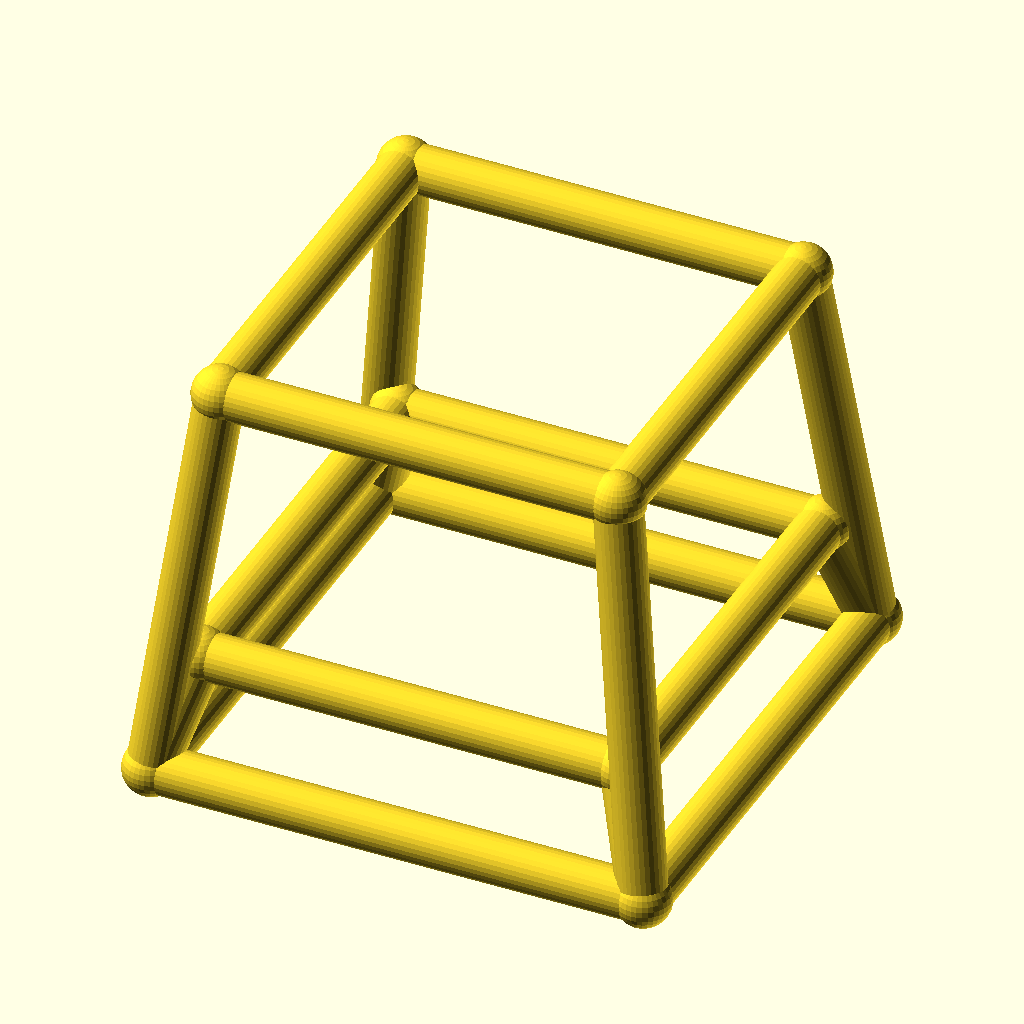
Cell 1 — every parameter at its default value.
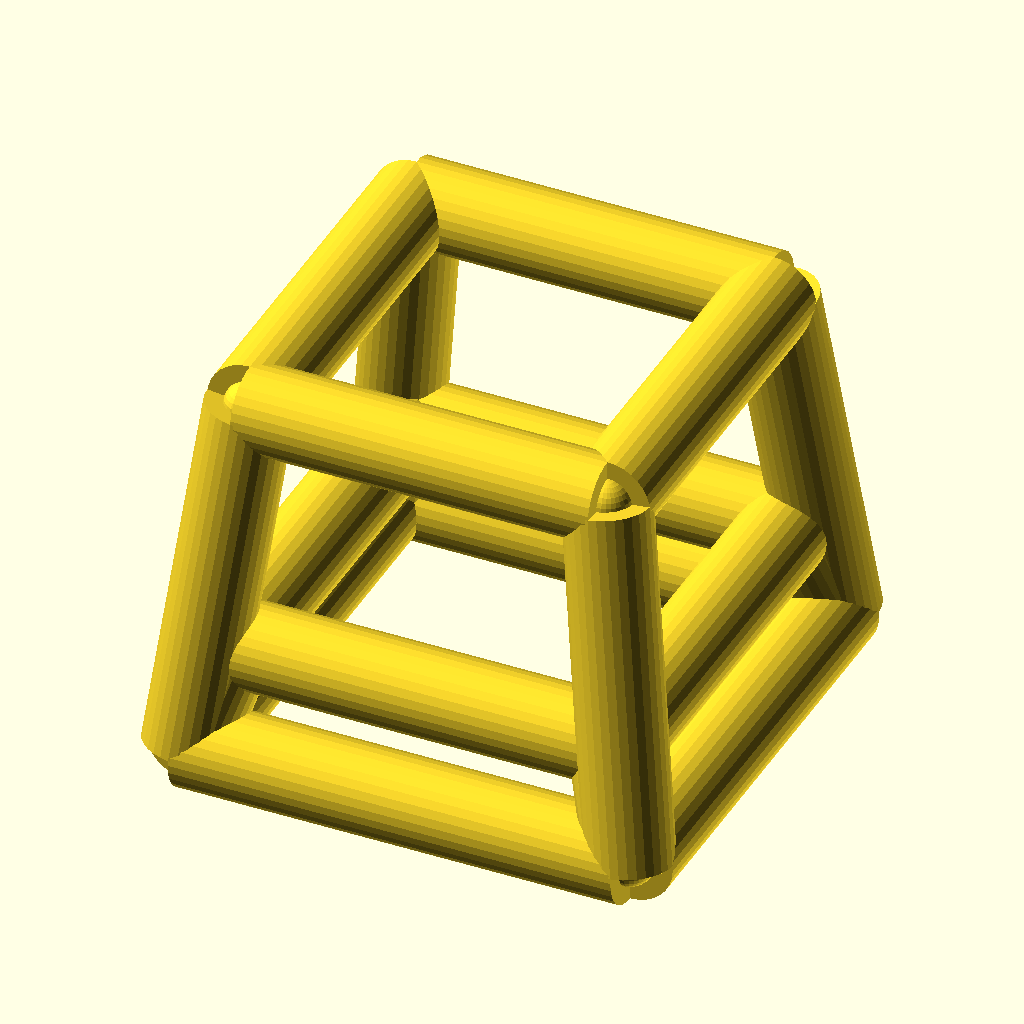
Cell 2: bar_r = 5 (everything else at default).
All cells are drawn from the same view direction (rotation 55°, 0°, 25°, orthographic, colour scheme Cornfield), but the view is re-fitted for each cell, so position and scale can differ between cells as well as the parameter.
OpenSCAD source file optional_data/data/wire4/stoolchair/scene_0135.scad:
$fn = 32;

// ----------------------------------------------------------------------
// Stool frame: seat 42 mm, splay 5 mm
// ----------------------------------------------------------------------

// --- parameters (mm) ---
seat = 42;                // seat side, X and Y
seat_h = 42;              // seat height
splay = 5;                // leg splay at the floor
str_h = 12;               // stretcher ring height
bar_r = 2.5;              // frame bar radius
joint_r = 2.9;            // joint ball radius
fit_tol = 0.02;           // declared fit tolerance (prompt contract)
free_tol = 0.2;           // declared free tolerance (prompt contract)

bbox_x = 57.8;  // overall X, joints included
bbox_y = 57.8;  // overall Y, joints included
bbox_z = 47.8;  // overall Z, joints included
bar_d = 2 * bar_r;  // bar diameter
nodes = [[-21.0, -21.0, 42.0], [21.0, -21.0, 42.0], [21.0, 21.0, 42.0], [-21.0, 21.0, 42.0], [-26.0, -26.0, 0.0], [26.0, -26.0, 0.0], [26.0, 26.0, 0.0], [-26.0, 26.0, 0.0], [-22.4286, -22.4286, 12.0], [22.4286, -22.4286, 12.0], [22.4286, 22.4286, 12.0], [-22.4286, 22.4286, 12.0]];

module member(a, b, r) {
  /* round stock from joint a to joint b, ends buried in the joint balls */
  d = b - a;
  length = norm(d);
  translate(a) rotate([0, acos(d[2] / length), atan2(d[1], d[0])])
    cylinder(h = length, r = r);
}

module joint(p, r) {
  /* ball at the joint centre, fatter than every member meeting there */
  translate(p) sphere(r = r);
}

/* members - each call is one graph edge */
member(nodes[0], nodes[1], bar_r);
member(nodes[4], nodes[5], bar_r);
member(nodes[0], nodes[4], bar_r);
member(nodes[8], nodes[9], bar_r);
member(nodes[4], nodes[8], bar_r);
member(nodes[1], nodes[2], bar_r);
member(nodes[5], nodes[6], bar_r);
member(nodes[1], nodes[5], bar_r);
member(nodes[9], nodes[10], bar_r);
member(nodes[5], nodes[9], bar_r);
member(nodes[2], nodes[3], bar_r);
member(nodes[6], nodes[7], bar_r);
member(nodes[2], nodes[6], bar_r);
member(nodes[10], nodes[11], bar_r);
member(nodes[6], nodes[10], bar_r);
member(nodes[3], nodes[0], bar_r);
member(nodes[7], nodes[4], bar_r);
member(nodes[3], nodes[7], bar_r);
member(nodes[11], nodes[8], bar_r);
member(nodes[7], nodes[11], bar_r);

/* joint balls */
for (p = nodes) joint(p, joint_r);
Parameter table extracted from the source (name, type, default, range or options):
seat: number, default 42
seat_h: number, default 42
splay: number, default 5
str_h: number, default 12
bar_r: number, default 2.5
joint_r: number, default 2.9
fit_tol: number, default 0.02
free_tol: number, default 0.2
bbox_x: number, default 57.8
bbox_y: number, default 57.8
bbox_z: number, default 47.8
